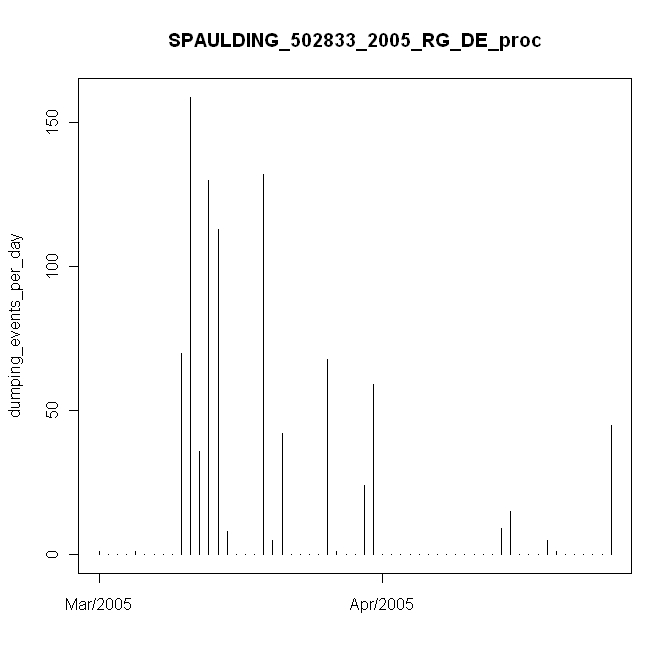

Values plotted in this chart, from the file beside it:
#, date, daily_events, in, mm
1, 3/9/2005, 1, 0.01, 0.2
2, 3/10/2005, 0, 0, 0
3, 3/11/2005, 0, 0, 0
4, 3/12/2005, 0, 0, 0
5, 3/13/2005, 1, 0.01, 0.2
6, 3/14/2005, 0, 0, 0
7, 3/15/2005, 0, 0, 0
8, 3/16/2005, 0, 0, 0
9, 3/17/2005, 0, 0, 0
10, 3/18/2005, 70, 0.7, 14
11, 3/19/2005, 159, 1.59, 31.8
12, 3/20/2005, 36, 0.36, 7.2
13, 3/21/2005, 130, 1.3, 26
14, 3/22/2005, 113, 1.13, 22.6
15, 3/23/2005, 8, 0.08, 1.6
16, 3/24/2005, 0, 0, 0
17, 3/25/2005, 0, 0, 0
18, 3/26/2005, 0, 0, 0
19, 3/27/2005, 132, 1.32, 26.4
20, 3/28/2005, 5, 0.05, 1
21, 3/29/2005, 42, 0.42, 8.4
22, 3/30/2005, 0, 0, 0
23, 3/31/2005, 0, 0, 0
24, 4/1/2005, 0, 0, 0
25, 4/2/2005, 0, 0, 0
26, 4/3/2005, 68, 0.68, 13.6
27, 4/4/2005, 1, 0.01, 0.2
28, 4/5/2005, 0, 0, 0
29, 4/6/2005, 0, 0, 0
30, 4/7/2005, 24, 0.24, 4.8
31, 4/8/2005, 59, 0.59, 11.8
32, 4/9/2005, 0, 0, 0
33, 4/10/2005, 0, 0, 0
34, 4/11/2005, 0, 0, 0
35, 4/12/2005, 0, 0, 0
36, 4/13/2005, 0, 0, 0
37, 4/14/2005, 0, 0, 0
38, 4/15/2005, 0, 0, 0
39, 4/16/2005, 0, 0, 0
40, 4/17/2005, 0, 0, 0
41, 4/18/2005, 0, 0, 0
42, 4/19/2005, 0, 0, 0
43, 4/20/2005, 0, 0, 0
44, 4/21/2005, 0, 0, 0
45, 4/22/2005, 9, 0.09, 1.8
46, 4/23/2005, 15, 0.15, 3
47, 4/24/2005, 0, 0, 0
48, 4/25/2005, 0, 0, 0
49, 4/26/2005, 0, 0, 0
50, 4/27/2005, 5, 0.05, 1
51, 4/28/2005, 1, 0.01, 0.2
52, 4/29/2005, 0, 0, 0
53, 4/30/2005, 0, 0, 0
54, 5/1/2005, 0, 0, 0
55, 5/2/2005, 0, 0, 0
56, 5/3/2005, 0, 0, 0
57, 5/4/2005, 45, 0.45, 9
